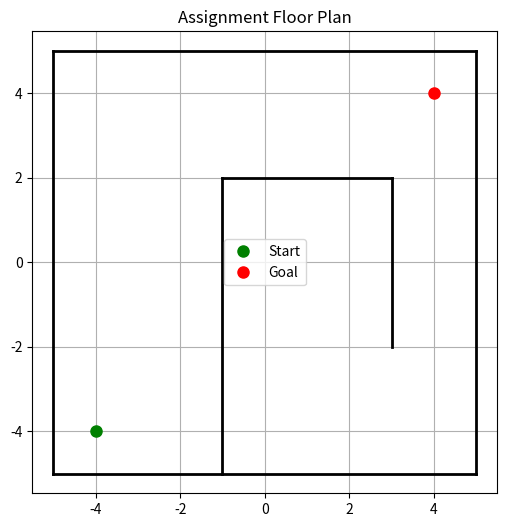
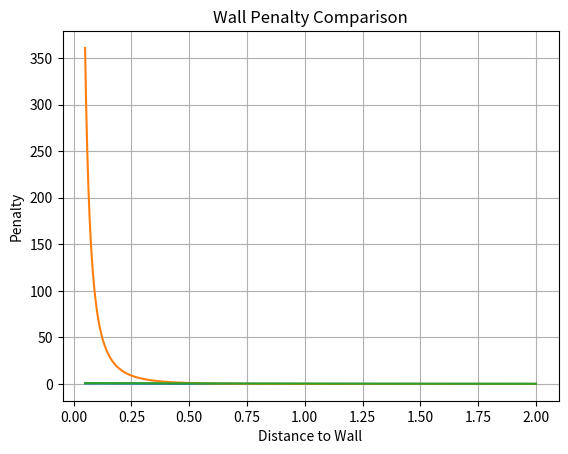

Here is the Python script that generated these plots, in order:
import numpy as np
import matplotlib.pyplot as plt


def point_to_segment_projection(x, a, b):
    v = b - a
    w = x - a
    vv = np.dot(v, v)
    if vv == 0.0:
        return a
    t = np.dot(w, v) / vv
    t = np.clip(t, 0.0, 1.0)
    return a + t * v


def goal_cost(x, goal, alpha=1.0):
    return 0.5 * alpha * np.sum((x - goal)**2)

def goal_gradient(x, goal, alpha=1.0):
    return alpha * (x - goal)


def wall_cost_and_gradient(x, a, b, R=1.0, beta=10.0):
    q = point_to_segment_projection(x, a, b)
    diff = x - q
    d = np.linalg.norm(diff)
    if d == 0:
        return 0.0, np.zeros(2)
    if d <= R:
        cost = 0.5 * beta * (R - d)**2
        grad = beta * (d - R) * (diff / d)
        return cost, grad
    else:
        return 0.0, np.zeros(2)


def total_cost_and_gradient(x, walls, goal, alpha=1.0, R=1.0, beta=10.0):
    total_cost = 0.0
    total_grad = np.zeros(2)
    total_cost += goal_cost(x, goal, alpha)
    total_grad += goal_gradient(x, goal, alpha)
    for a, b in walls:
        c, g = wall_cost_and_gradient(x, a, b, R, beta)
        total_cost += c
        total_grad += g
    return total_cost, total_grad


def simulate_motion(start, walls, goal, alpha=1.0, R=1.0, beta=10.0, step_size=0.05, max_iters=1000, tol=1e-3):
    x = start.copy()
    trajectory = [x.copy()]
    costs = []
    for _ in range(max_iters):
        cost, grad = total_cost_and_gradient(x, walls, goal, alpha, R, beta)
        costs.append(cost)
        if np.linalg.norm(grad) < tol:
            break
        x = x - step_size * grad
        trajectory.append(x.copy())
        if np.linalg.norm(x - goal) < tol:
            break
    return np.array(trajectory), np.array(costs)


def plot_floor_plan(walls, start=None, goal=None):
    plt.figure(figsize=(6, 6))
    for a, b in walls:
        a = np.array(a)
        b = np.array(b)
        plt.plot([a[0], b[0]], [a[1], b[1]], "k-", linewidth=2)

    if start is not None:
        plt.plot(start[0], start[1], "go", markersize=8, label="Start")

    if goal is not None:
        plt.plot(goal[0], goal[1], "ro", markersize=8, label="Goal")

    plt.axis("equal")
    plt.grid(True)
    plt.legend()
    plt.title("Assignment Floor Plan")
    plt.show()


# -----------------------------------------------------------------------------
# Floor plan options for the assignment
# -----------------------------------------------------------------------------

import numpy as np

def load_floor_plan(name="baseline"):
    """
    Load a predefined floor plan.

    Available options:
      - "baseline"  : corridor + corner (recommended default)
      - "zigzag"    : narrow zig-zag corridor (oscillation test)
      - "deadend"   : dead-end with escape (local minimum trap)
      - "symmetric" : symmetric obstacle trap (pathological case)
    """

    if name == "baseline":
        walls = [
            ([-5, -5], [ 5, -5]),
            ([ 5, -5], [ 5,  5]),
            ([ 5,  5], [-5,  5]),
            ([-5,  5], [-5, -5]),
            ([-1, -5], [-1,  2]),
            ([-1,  2], [ 3,  2]),
            ([ 3,  2], [ 3, -2]),
        ]
        start = [-4.0, -4.0]
        goal  = [ 4.0,  4.0]

    elif name == "zigzag":
        walls = [
            ([-6, -4], [ 6, -4]),
            ([ 6, -4], [ 6,  4]),
            ([ 6,  4], [-6,  4]),
            ([-6,  4], [-6, -4]),
            ([-4, -3], [-1, -3]),
            ([-1, -3], [-1,  0]),
            ([-1,  0], [ 2,  0]),
            ([ 2,  0], [ 2,  3]),
            ([ 2,  3], [ 5,  3]),
        ]
        start = [-5.0, -3.5]
        goal  = [ 5.0,  3.5]

    elif name == "deadend":
        walls = [
            ([-6, -6], [ 6, -6]),
            ([ 6, -6], [ 6,  6]),
            ([ 6,  6], [-6,  6]),
            ([-6,  6], [-6, -6]),
            ([-2, -6], [-2,  2]),
            ([-2,  2], [ 2,  2]),
            ([ 2,  2], [ 2, -2]),
            ([ 2, -2], [-4, -2]),
            ([-4, -2], [-4,  4]),
        ]
        start = [ 0.0, -5.0]
        goal  = [ 5.0,  5.0]

    elif name == "symmetric":
        walls = [
            ([-6, -6], [ 6, -6]),
            ([ 6, -6], [ 6,  6]),
            ([ 6,  6], [-6,  6]),
            ([-6,  6], [-6, -6]),
            ([-2, -2], [-2,  2]),
            ([ 2, -2], [ 2,  2]),
            ([-2,  2], [ 2,  2]),
        ]
        start = [ 0.0, -5.0]
        goal  = [ 0.0,  5.0]

    else:
        raise ValueError(f"Unknown floor plan: {name}")

    walls = [(np.array(a, dtype=float), np.array(b, dtype=float)) for a, b in walls]
    start = np.array(start, dtype=float)
    goal  = np.array(goal, dtype=float)

    return walls, start, goal


floor_plan = "baseline"
walls, start, goal = load_floor_plan(floor_plan)
plot_floor_plan(walls, start, goal)


def wall_penalty_inverse(x, a, b, R=1.0, beta=1.0):
    q = point_to_segment_projection(x, a, b)
    diff = x - q
    d = np.linalg.norm(diff)

    if d == 0 or d > R:
        return 0.0, np.zeros(2)

    cost = beta * (1.0/d - 1.0/R)**2

    grad_mag = 2 * beta * (1.0/d - 1.0/R) * (-1.0/(d**2))
    grad = grad_mag * (diff / d)

    return cost, grad


def wall_penalty_exponential(x, a, b, sigma=1.0, beta=5.0):
    q = point_to_segment_projection(x, a, b)
    diff = x - q
    d = np.linalg.norm(diff)

    if d == 0:
        return beta, np.zeros(2)

    cost = beta * np.exp(-d / sigma)
    grad = - (beta / sigma) * np.exp(-d / sigma) * (diff / d)

    return cost, grad


import numpy as np
import matplotlib.pyplot as plt

d = np.linspace(0.05, 2.0, 400)
R = 1.0

quad = np.where(d <= R, 0.5 * (R - d)**2, 0)
inv = np.where(d <= R, (1/d - 1/R)**2, 0)
exp = np.exp(-d)

plt.figure()
plt.plot(d, quad)
plt.plot(d, inv)
plt.plot(d, exp)
plt.xlabel("Distance to Wall")
plt.ylabel("Penalty")
plt.title("Wall Penalty Comparison")
plt.grid(True)
plt.show()
